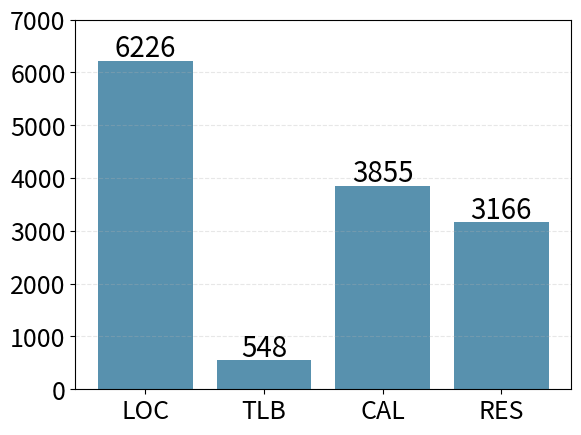

This chart was generated by the following Python code:
import matplotlib.pyplot as plt
import numpy as np

# create data for the bars
values = np.array([6226, 548, 3855, 3166]) # example data

# create a figure and axis object
fig, ax = plt.subplots()

# create the bar graph
ax.bar(np.arange(len(values)), values, color='#5891ae')

# set the x-tick labels
labels = ['LOC', 'TLB', 'CAL', 'RES'] # example labels
ax.set_xticks(np.arange(len(values)))
ax.set_xticklabels(labels, fontsize=16) # increase font size

# set the value labels above each bar
for i, v in enumerate(values):
    ax.text(i, v + 70, str(v), ha='center', fontsize=20) # increase font size

# add light vertical lines in the background
ax.grid(axis='y', alpha=0.3, linestyle='--')

ax.set_ylim([0, 7000])

# increase font size of axis labels and values
ax.tick_params(axis='both', labelsize=18) # increase font size

# display the graph
plt.show()
